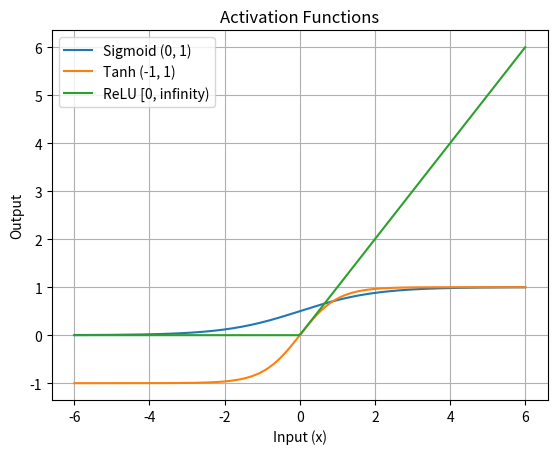

Generate this figure with matplotlib:
import numpy as np


def sigmoid(x):
  return 1 / (1 + np.exp(-x))

# This function will calculate its derivative without recalculating sigmoid
def sigmoid_deriv(out):
  return out * (1 - out)

def tanh(x):
  return np.tanh(x)

# This will let us calculate its derivative without recalculating tanh
def tanh_deriv(out):
  return 1 - out**2

def relu(x):
  return (x > 0) * x

# This function is ReLU's output tells us whether the input was positive, so we don't need the original input
def relu_deriv(out):
  return (out > 0)

def softmax(z):
  z = z - np.max(z, axis=1, keepdims=True)
  exp_z = np.exp(z)
  return exp_z / np.sum(exp_z, axis=1, keepdims=True)



import matplotlib.pyplot as plt

# Create input values from -6 to 6
x = np.linspace(-6, 6, 200)

# calculate each activation function
sigmoid_y = sigmoid(x)
tanh_y = tanh(x)
relu_y = relu(x)

# This will draw all three functions on a single graph
plt.plot(x, sigmoid_y, label="Sigmoid (0, 1)")
plt.plot(x, tanh_y, label="Tanh (-1, 1)")
plt.plot(x, relu_y, label="ReLU [0, infinity)")

# Addings labels
plt.xlabel("Input (x)")
plt.ylabel("Output")
plt.title("Activation Functions")
plt.legend()
plt.grid(True)

# code to save the graph
plt.savefig("forms_plot.png")
plt.show()
